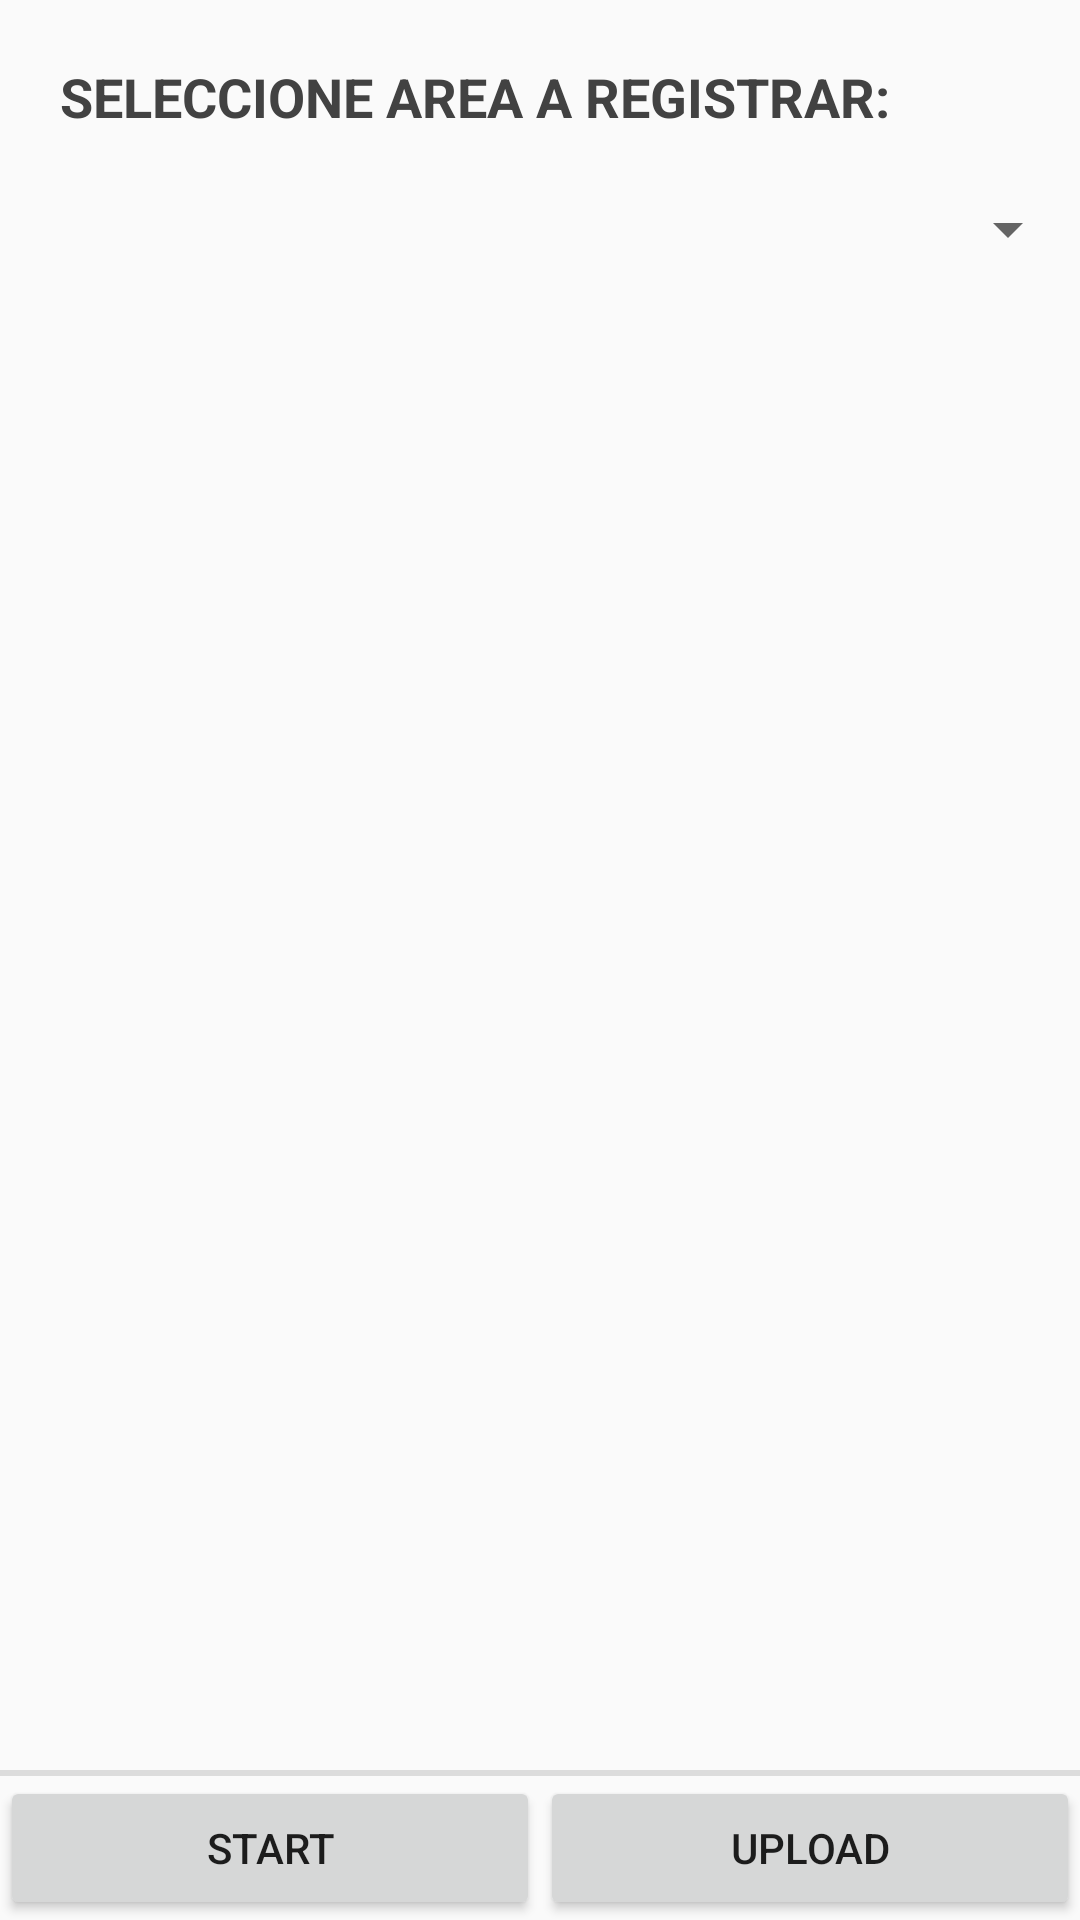

Write the Android layout XML for this screen, with the resource values it uses.
<!-- AndroidManifest.xml: application theme AppTheme -->
<!-- res/layout/fragment_control.xml -->
<?xml version="1.0" encoding="utf-8"?>
<LinearLayout
    xmlns:android="http://schemas.android.com/apk/res/android"

    android:layout_width="match_parent"
    android:layout_height="match_parent"
    android:orientation="vertical">

    <LinearLayout
        android:layout_width="match_parent"
        android:layout_height="wrap_content"
        android:orientation="horizontal">
        <com.google.android.material.textview.MaterialTextView

            android:layout_width="match_parent"
            android:layout_height="wrap_content"
            android:layout_margin="20dp"
            android:gravity="left"
            android:orientation="horizontal"
            android:hint="SELECCIONE AREA A REGISTRAR:"
            android:textSize="18dp"
            android:textStyle="bold"
            android:textColorHint="@color/cardview_dark_background">
        </com.google.android.material.textview.MaterialTextView>


    </LinearLayout>




    <LinearLayout
        android:layout_width="match_parent"
        android:layout_height="wrap_content"
        android:orientation="horizontal">
        <Spinner
            android:id="@+id/spinnerCategoriaLugar"
            android:layout_width="match_parent"
            android:layout_height="wrap_content"
            />
    </LinearLayout>

    <LinearLayout
        android:layout_width="match_parent"
        android:layout_height="wrap_content"
        android:orientation="horizontal">

        <ImageView
            android:layout_width="match_parent"
            android:layout_height="wrap_content"

            />
    </LinearLayout>



    <TextView
        android:id="@+id/receive_text"
        android:layout_width="match_parent"
        android:layout_height="0dp"
        android:layout_weight="1"
        android:freezesText="true"
        android:gravity="bottom"
        android:scrollbars="vertical"
        android:textAppearance="@style/TextAppearance.AppCompat.Medium" />

    <View
        android:layout_width="match_parent"
        android:background="?android:attr/listDivider"
        android:layout_height="2dp" />

    <LinearLayout
        android:layout_width="match_parent"
        android:layout_height="wrap_content"
        android:orientation="horizontal">

        <Button
            android:id="@+id/btnStart"
            android:layout_width="wrap_content"
            android:layout_height="wrap_content"
            android:layout_weight="1"
            android:text="Start"
           />








        <Button
            android:id="@+id/btnUpload"
            android:layout_width="wrap_content"
            android:layout_height="wrap_content"
            android:layout_weight="1"
            android:text="Upload"
            />

    </LinearLayout>

















</LinearLayout>
<!-- resources referenced by this layout -->
<resources>
  <style name="AppTheme" parent="Theme.MaterialComponents.DayNight.Bridge">
          
          <item name="colorPrimary">#FF0000</item>
          <item name="colorPrimaryDark">@color/colorPrimaryDark</item>
          <item name="colorAccent">@color/colorPrimaryDark</item>
          <item name="windowNoTitle">true</item>
  
          
      </style>
  <color name="colorPrimaryDark">#3700B3</color>
</resources>
